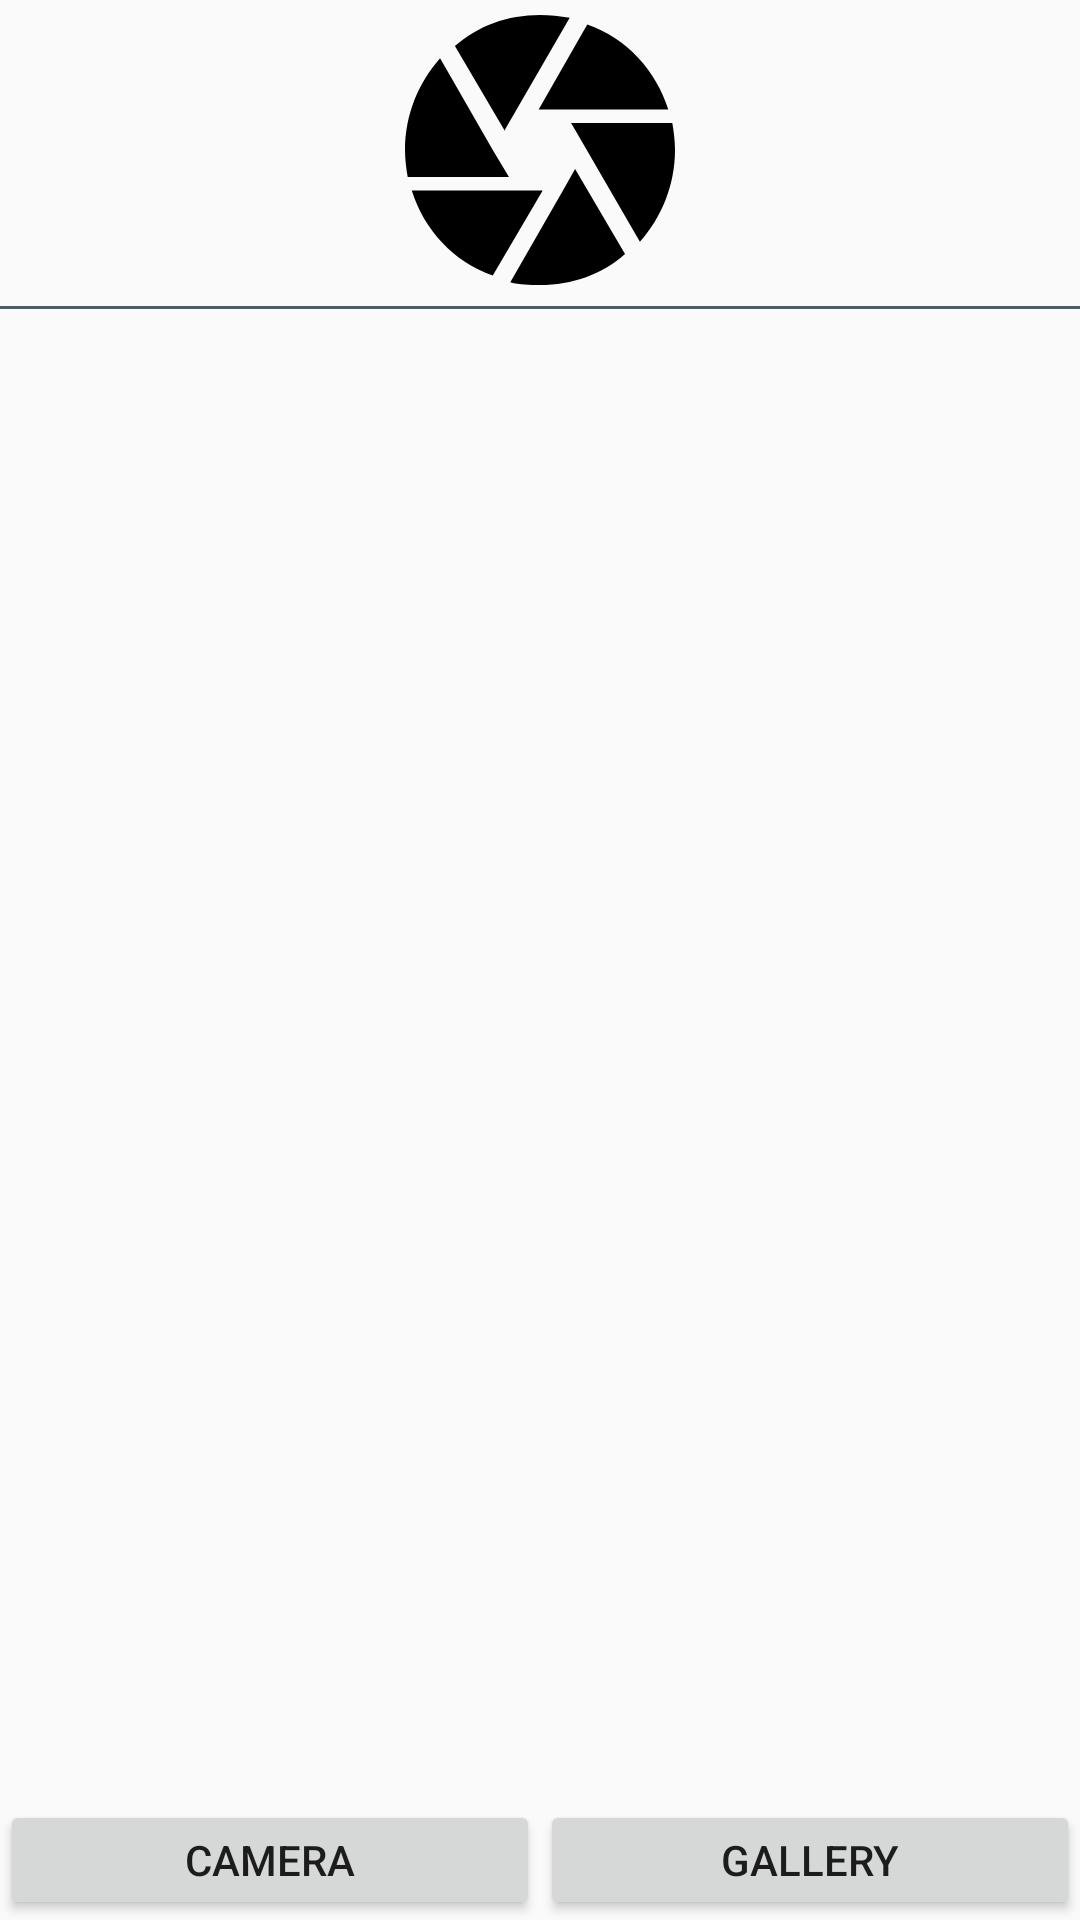

This screen was rendered from an Android layout file. Write that file and the resources it references.
<!-- AndroidManifest.xml: application theme AppTheme -->
<!-- res/layout/activity_add_contacts.xml -->
<?xml version="1.0" encoding="utf-8"?>
<RelativeLayout xmlns:android="http://schemas.android.com/apk/res/android"
    xmlns:tools="http://schemas.android.com/tools"
    android:orientation="vertical"
    android:layout_width="match_parent"
    android:layout_height="match_parent"
    tools:context=".MainActivity">
    <ImageView
        android:padding="5dp"
        android:layout_width="100dp"
        android:layout_height="100dp"
        android:id="@+id/ImageView"
        android:scaleType="centerCrop"
        android:layout_centerInParent="true"
        android:layout_alignParentTop="true"
        android:src="@drawable/images_view"
        android:onClick="ClickImages"/>
    <LinearLayout
        android:layout_below="@+id/ImageView"
        android:layout_above="@+id/footer"
        android:layout_width="match_parent"
        android:layout_height="match_parent"
        android:orientation="vertical"
        android:layout_marginTop="2dp">
        <View
            android:layout_width="match_parent"
            android:layout_height="@dimen/padding1"
            android:background="@color/colorAccent"/>
        <ScrollView
            android:layout_width="match_parent"
            android:layout_height="match_parent"
            android:fillViewport="true"
            android:scrollbars="none">
            <LinearLayout
                android:layout_width="match_parent"
                android:layout_height="match_parent"
                android:id="@+id/OCRTextContainer"
                android:orientation="vertical">

            </LinearLayout>
        </ScrollView>
    </LinearLayout>
    <LinearLayout
        android:id="@+id/footer"
        android:layout_width="match_parent"
        android:layout_height="@dimen/padding40"
        android:layout_alignParentBottom="true"
        android:orientation="horizontal"
        android:weightSum="2">
        <Button
            android:layout_weight="1"
            android:id="@+id/Camera"
            android:layout_width="0dp"
            android:layout_height="match_parent"
            android:text="Camera"
            android:layout_gravity="center" />
        <Button
            android:layout_weight="1"
            android:id="@+id/Gallery"
            android:layout_width="0dp"
            android:layout_height="match_parent"
            android:text="Gallery"
            android:layout_gravity="center" />
    </LinearLayout>
</RelativeLayout>
<!-- resources referenced by this layout -->
<resources>
  <color name="colorAccent">#475F6C</color>
  <dimen name="padding1">1dp</dimen>
  <dimen name="padding40">40dp</dimen>
  <!-- drawable images_view (drawable) -->
  <vector android:height="24dp" android:viewportHeight="510.0"
      android:viewportWidth="510.0" android:width="24dp" xmlns:android="http://schemas.android.com/apk/res/android">
      <path android:fillColor="#FF000000" android:pathData="M188.7,216.8L311.1,5.1C293.3,2.5 272.9,0 255,0C193.8,0 137.7,20.4 94.3,58.7L188.7,219.3V216.8zM497.3,178.5c-23,-73.9 -79.1,-135.1 -153,-160.6l-91.8,160.6H497.3zM504.9,204H313.6l7.6,12.8L443.7,428.4C484.5,382.5 510,321.3 510,255C510,237.1 507.5,219.3 504.9,204zM165.8,255L66.3,81.6C25.5,127.5 0,188.7 0,255c0,17.9 2.5,35.7 5.1,51h191.3L165.8,255zM12.8,331.5c23,73.9 79.1,135.1 153,160.6L260.1,331.5H12.8L12.8,331.5zM298.4,331.5L198.9,504.9c17.9,5.1 35.7,5.1 56.1,5.1c61.2,0 117.3,-20.4 160.6,-58.7L321.3,290.7L298.4,331.5z"/>
  </vector>
  <style name="AppTheme" parent="Base.Theme.AppCompat.Light.DarkActionBar">
          <item name="colorPrimary">@color/colorPrimary</item>
          <item name="colorPrimaryDark">@color/colorPrimaryDark</item>
          <item name="colorAccent">@color/colorAccent</item>
      </style>
  <color name="colorPrimary">#51BBA8</color>
  <color name="colorPrimaryDark">#459E8F</color>
</resources>
